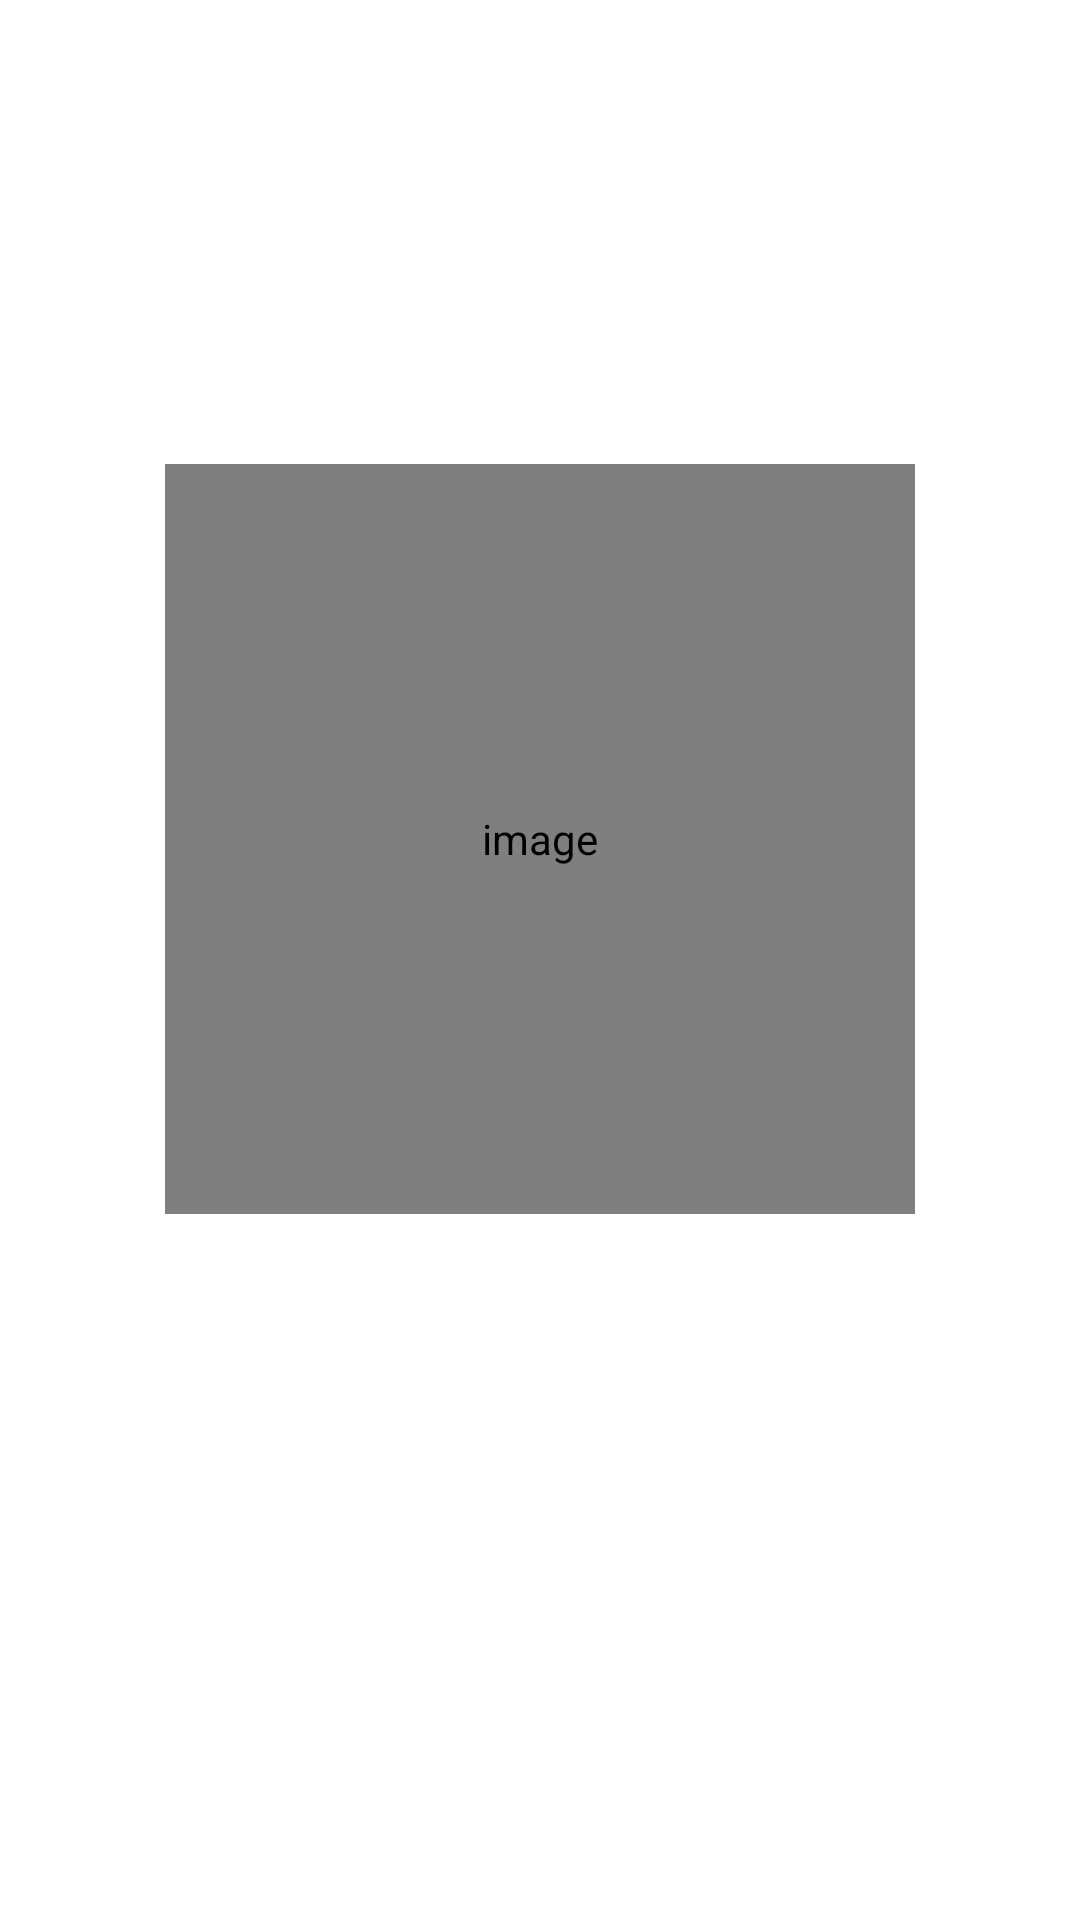

Reconstruct the res/layout file that produces this screen, plus the resources it refers to.
<!-- AndroidManifest.xml: application theme Theme.ASLI -->
<!-- res/layout/activity_main.xml -->
<?xml version="1.0" encoding="utf-8"?>
<androidx.constraintlayout.widget.ConstraintLayout
    xmlns:android="http://schemas.android.com/apk/res/android"
    xmlns:tools="http://schemas.android.com/tools"
    xmlns:app="http://schemas.android.com/apk/res-auto"
    android:layout_width="match_parent"
    android:layout_height="match_parent"
    tools:context=".MainActivity">

  <ImageView
      android:id="@+id/bg"
      android:layout_width="match_parent"
      android:layout_height="match_parent"
      android:contentDescription="@string/image"
      android:scaleType="centerCrop"
      app:layout_constraintEnd_toEndOf="parent"
      app:layout_constraintHorizontal_bias="0.0"
      app:layout_constraintStart_toStartOf="parent"
      app:layout_constraintTop_toTopOf="parent" />

  <com.makeramen.roundedimageview.RoundedImageView
      android:id="@+id/icon"
      android:layout_width="250dp"
      android:layout_height="250dp"
      app:riv_border_color="@color/white"
      app:riv_border_width="3dp"
      app:riv_corner_radius="999dp"
      android:contentDescription="@string/image"
      app:layout_constraintBottom_toTopOf="@+id/textView22"
      app:layout_constraintEnd_toEndOf="parent"
      app:layout_constraintStart_toStartOf="parent"
      app:layout_constraintTop_toTopOf="parent" />

  <TextView
      android:id="@+id/textView22"
      android:layout_width="0dp"
      android:layout_marginStart="16sp"
      android:layout_marginEnd="16sp"
      android:layout_marginBottom="30dp"
      android:layout_height="wrap_content"
      android:text="ASynchronous Learning Identity\n(ASLI)"
      android:textAlignment="center"
      android:textSize="20sp"
      android:textColor="@color/white"
      android:textStyle="bold"
      app:layout_constraintBottom_toBottomOf="parent"
      app:layout_constraintEnd_toEndOf="parent"
      app:layout_constraintStart_toStartOf="parent" />



</androidx.constraintlayout.widget.ConstraintLayout>
<!-- resources referenced by this layout -->
<resources>
  <color name="white">#FFFFFFFF</color>
  <string name="image">image</string>
  <style name="Theme.ASLI" parent="Theme.MaterialComponents.Light.NoActionBar">
          
          <item name="colorPrimary">@color/background</item>
          <item name="colorPrimaryVariant">@color/background</item>
          <item name="colorOnPrimary">@color/white</item>
          
          <item name="colorSecondary">@color/white</item>
          <item name="colorSecondaryVariant">@color/teal_700</item>
          <item name="colorOnSecondary">@color/black</item>
          
          <item name="android:statusBarColor" tools:targetApi="l">?attr/colorPrimaryVariant</item>
          
      </style>
  <color name="background">#ab404c</color>
  <color name="teal_700">#FF018786</color>
  <color name="black">#FF000000</color>
</resources>
